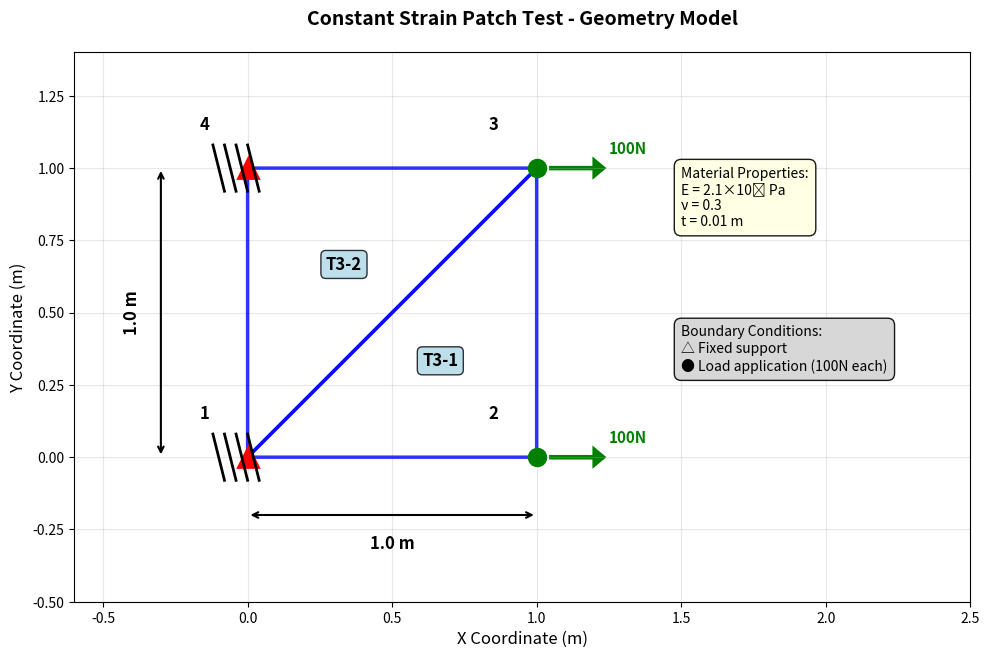
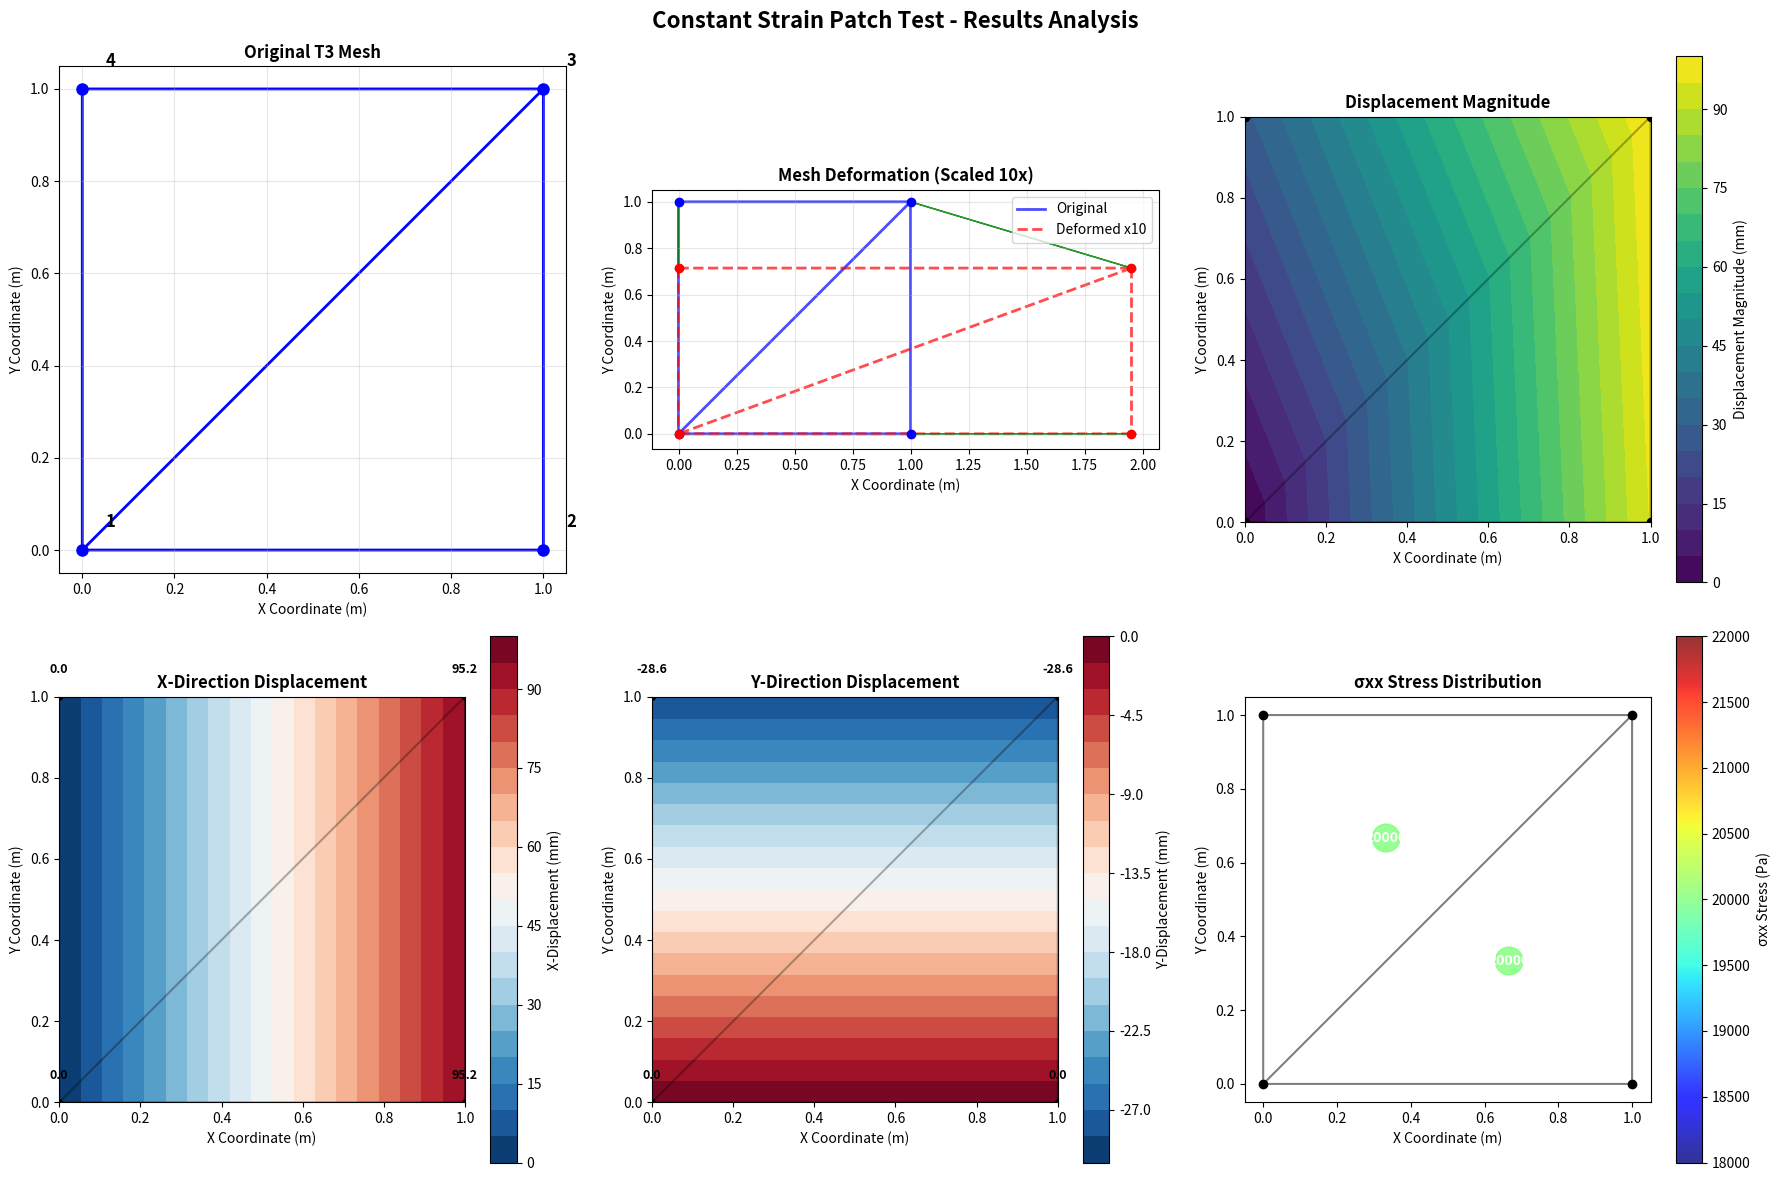

The script that saved these images, in order:
#!/usr/bin/env python3
"""
Constant Strain Patch Test - Simple Visualization
Geometry Model and Results Analysis (Separate Files)
"""

import numpy as np
import matplotlib.pyplot as plt
import matplotlib.tri as tri
import matplotlib.patches as patches

def create_constant_strain_geometry():
    """Create geometry model with boundary conditions and loads"""
    
    # Node coordinates from input file
    nodes = {
        1: {"x": 0.0, "y": 0.0, "bc": "fixed"},
        2: {"x": 1.0, "y": 0.0, "bc": "force"},
        3: {"x": 1.0, "y": 1.0, "bc": "force"},
        4: {"x": 0.0, "y": 1.0, "bc": "fixed"}
    }
    
    # Elements connectivity  
    elements = {
        1: [1, 2, 3],  # Element 1: nodes 1-2-3
        2: [1, 3, 4]   # Element 2: nodes 1-3-4
    }
    
    # Create figure
    fig, ax = plt.subplots(1, 1, figsize=(10, 8))
    
    ax.set_title('Constant Strain Patch Test - Geometry Model', 
                fontsize=14, fontweight='bold', pad=20)
    
    # Draw T3 elements
    for elem_id, node_ids in elements.items():
        x_coords = [nodes[nid]["x"] for nid in node_ids]
        y_coords = [nodes[nid]["y"] for nid in node_ids]
        x_coords.append(x_coords[0])  # Close the triangle
        y_coords.append(y_coords[0])
        
        ax.plot(x_coords, y_coords, 'b-', linewidth=2.5, alpha=0.8)
        
        # Element center for labeling
        cx = np.mean([nodes[nid]["x"] for nid in node_ids])
        cy = np.mean([nodes[nid]["y"] for nid in node_ids])
        ax.text(cx, cy, f'T3-{elem_id}', ha='center', va='center', 
               fontsize=12, fontweight='bold', 
               bbox=dict(boxstyle="round,pad=0.3", facecolor='lightblue', alpha=0.8))
    
    # Draw and label nodes
    for node_id, node in nodes.items():
        x, y = node["x"], node["y"]
        bc = node["bc"]
        
        if bc == "fixed":
            # Fixed nodes - red triangles
            ax.plot(x, y, '^', markersize=15, color='red', markeredgewidth=2)
            # Draw fixed support symbols
            for i in range(4):
                ax.plot([x-0.08+i*0.04, x-0.12+i*0.04], [y-0.08, y+0.08], 
                       'k-', linewidth=2)
        else:
            # Force nodes - green circles
            ax.plot(x, y, 'o', markersize=12, color='green', markeredgewidth=2)
            # Force arrows pointing in positive X direction
            ax.arrow(x+0.05, y, 0.15, 0, head_width=0.05, head_length=0.03, 
                    fc='green', ec='green', linewidth=3)
            ax.text(x+0.25, y+0.05, '100N', fontsize=11, color='green', fontweight='bold')
        
        # Node labels
        ax.text(x-0.15, y+0.15, f'{node_id}', fontsize=12, fontweight='bold', 
               ha='center', va='center')
    
    # Add dimension annotations
    ax.annotate('', xy=(0, -0.2), xytext=(1, -0.2),
               arrowprops=dict(arrowstyle='<->', color='black', lw=1.5))
    ax.text(0.5, -0.3, '1.0 m', ha='center', va='center', fontsize=12, fontweight='bold')
    
    ax.annotate('', xy=(-0.3, 0), xytext=(-0.3, 1),
               arrowprops=dict(arrowstyle='<->', color='black', lw=1.5))
    ax.text(-0.4, 0.5, '1.0 m', ha='center', va='center', fontsize=12, 
           fontweight='bold', rotation=90)
    
    # Material properties text box
    props_text = (
        "Material Properties:\n"
        "E = 2.1×10⁵ Pa\n"
        "ν = 0.3\n"
        "t = 0.01 m"
    )
    ax.text(1.5, 0.8, props_text, fontsize=10, 
           bbox=dict(boxstyle="round,pad=0.5", facecolor='lightyellow', alpha=0.9))
    
    # Boundary conditions legend
    legend_text = (
        "Boundary Conditions:\n"
        "△ Fixed support\n"
        "● Load application (100N each)"
    )
    ax.text(1.5, 0.3, legend_text, fontsize=10,
           bbox=dict(boxstyle="round,pad=0.5", facecolor='lightgray', alpha=0.9))
    
    ax.set_xlim(-0.6, 2.5)
    ax.set_ylim(-0.5, 1.4)
    ax.set_aspect('equal')
    ax.grid(True, alpha=0.3)
    ax.set_xlabel('X Coordinate (m)', fontsize=12)
    ax.set_ylabel('Y Coordinate (m)', fontsize=12)
    
    plt.tight_layout()
    
    # Save the figure
    plt.savefig('constant_strain_geometry.png', dpi=300, bbox_inches='tight')
    plt.savefig('constant_strain_geometry.pdf', bbox_inches='tight')
    
    print("Geometry model saved as:")
    print("- constant_strain_geometry.png")
    print("- constant_strain_geometry.pdf")

def create_constant_strain_results():
    """Create results analysis visualization"""
    
    # Exact data from STAPpp output
    nodes = {
        1: {"x": 0.0, "y": 0.0, "ux": 0.0, "uy": 0.0},
        2: {"x": 1.0, "y": 0.0, "ux": 9.52381e-02, "uy": 0.0},
        3: {"x": 1.0, "y": 1.0, "ux": 9.52381e-02, "uy": -2.85714e-02},
        4: {"x": 0.0, "y": 1.0, "ux": 0.0, "uy": -2.85714e-02}
    }
    
    elements = {
        1: {"nodes": [1, 2, 3], "sxx": 2.00000e+04, "syy": -9.09495e-13, "sxy": 0.0},
        2: {"nodes": [1, 3, 4], "sxx": 2.00000e+04, "syy": -9.09495e-13, "sxy": 2.80225e-13}
    }
    
    # Extract coordinates and displacements
    x = np.array([nodes[i]["x"] for i in range(1, 5)])
    y = np.array([nodes[i]["y"] for i in range(1, 5)])
    ux = np.array([nodes[i]["ux"] for i in range(1, 5)])
    uy = np.array([nodes[i]["uy"] for i in range(1, 5)])
    
    # Calculate deformed coordinates
    scale_factor = 10
    x_def = x + ux * scale_factor
    y_def = y + uy * scale_factor
    
    # Calculate displacement magnitude
    displacement_mag = np.sqrt(ux**2 + uy**2)
    
    # Triangulation
    triangles = np.array([[0, 1, 2], [0, 2, 3]])  # T3 elements
    triang = tri.Triangulation(x, y, triangles)
    triang_def = tri.Triangulation(x_def, y_def, triangles)
    
    # Create figure
    fig, axes = plt.subplots(2, 3, figsize=(18, 12))
    fig.suptitle('Constant Strain Patch Test - Results Analysis', 
                 fontsize=16, fontweight='bold')
    
    # Original mesh
    ax1 = axes[0, 0]
    ax1.triplot(triang, 'b-', linewidth=2)
    ax1.plot(x, y, 'bo', markersize=8)
    for i in range(4):
        ax1.text(x[i]+0.05, y[i]+0.05, f'{i+1}', fontsize=12, ha='left', fontweight='bold')
    ax1.set_title('Original T3 Mesh', fontweight='bold')
    ax1.set_xlabel('X Coordinate (m)')
    ax1.set_ylabel('Y Coordinate (m)')
    ax1.grid(True, alpha=0.3)
    ax1.set_aspect('equal')
    
    # Deformation comparison
    ax2 = axes[0, 1]
    ax2.triplot(triang, 'b-', linewidth=2, alpha=0.7, label='Original')
    ax2.triplot(triang_def, 'r--', linewidth=2, alpha=0.7, label=f'Deformed x{scale_factor}')
    ax2.plot(x, y, 'bo', markersize=6)
    ax2.plot(x_def, y_def, 'ro', markersize=6)
    
    # Displacement vectors
    for i in range(4):
        if displacement_mag[i] > 1e-10:
            ax2.arrow(x[i], y[i], ux[i]*scale_factor, uy[i]*scale_factor, 
                     head_width=0.03, head_length=0.02, fc='green', ec='green', alpha=0.8)
    
    ax2.set_title('Mesh Deformation (Scaled 10x)', fontweight='bold')
    ax2.set_xlabel('X Coordinate (m)')
    ax2.set_ylabel('Y Coordinate (m)')
    ax2.legend()
    ax2.grid(True, alpha=0.3)
    ax2.set_aspect('equal')
    
    # Displacement magnitude contour
    ax3 = axes[0, 2]
    contour3 = ax3.tricontourf(triang, displacement_mag*1000, levels=20, cmap='viridis')
    cbar3 = plt.colorbar(contour3, ax=ax3)
    cbar3.set_label('Displacement Magnitude (mm)')
    ax3.triplot(triang, 'k-', alpha=0.3)
    ax3.plot(x, y, 'ko', markersize=6)
    ax3.set_title('Displacement Magnitude', fontweight='bold')
    ax3.set_xlabel('X Coordinate (m)')
    ax3.set_ylabel('Y Coordinate (m)')
    ax3.set_aspect('equal')
    
    # X-displacement contour
    ax4 = axes[1, 0]
    contour4 = ax4.tricontourf(triang, ux*1000, levels=20, cmap='RdBu_r')
    cbar4 = plt.colorbar(contour4, ax=ax4)
    cbar4.set_label('X-Displacement (mm)')
    ax4.triplot(triang, 'k-', alpha=0.3)
    ax4.plot(x, y, 'ko', markersize=4)
    # Add displacement values at nodes
    for i in range(4):
        ax4.text(x[i], y[i]+0.05, f'{ux[i]*1000:.1f}', ha='center', va='bottom', 
                fontsize=9, fontweight='bold')
    ax4.set_title('X-Direction Displacement', fontweight='bold')
    ax4.set_xlabel('X Coordinate (m)')
    ax4.set_ylabel('Y Coordinate (m)')
    ax4.set_aspect('equal')
    
    # Y-displacement contour
    ax5 = axes[1, 1]
    contour5 = ax5.tricontourf(triang, uy*1000, levels=20, cmap='RdBu_r')
    cbar5 = plt.colorbar(contour5, ax=ax5)
    cbar5.set_label('Y-Displacement (mm)')
    ax5.triplot(triang, 'k-', alpha=0.3)
    ax5.plot(x, y, 'ko', markersize=4)
    # Add displacement values at nodes
    for i in range(4):
        ax5.text(x[i], y[i]+0.05, f'{uy[i]*1000:.1f}', ha='center', va='bottom', 
                fontsize=9, fontweight='bold')
    ax5.set_title('Y-Direction Displacement', fontweight='bold')
    ax5.set_xlabel('X Coordinate (m)')
    ax5.set_ylabel('Y Coordinate (m)')
    ax5.set_aspect('equal')
    
    # Stress distribution
    ax6 = axes[1, 2]
    # Calculate element centers and stress
    elem_centers = []
    stress_xx = []
    
    for elem_id, elem in elements.items():
        node_ids = elem["nodes"]
        cx = np.mean([nodes[nid]["x"] for nid in node_ids])
        cy = np.mean([nodes[nid]["y"] for nid in node_ids])
        elem_centers.append([cx, cy])
        stress_xx.append(elem["sxx"])
    
    elem_centers = np.array(elem_centers)
    scatter = ax6.scatter(elem_centers[:, 0], elem_centers[:, 1], 
                         c=stress_xx, s=400, cmap='jet', alpha=0.8)
    cbar6 = plt.colorbar(scatter, ax=ax6)
    cbar6.set_label('σxx Stress (Pa)')
    ax6.triplot(triang, 'k-', alpha=0.5)
    ax6.plot(x, y, 'ko', markersize=6)
    
    # Label stress values
    for i, (center, sxx) in enumerate(zip(elem_centers, stress_xx)):
        ax6.text(center[0], center[1], f'{sxx:.0f}', ha='center', va='center', 
                fontsize=10, fontweight='bold', color='white')
    
    ax6.set_title('σxx Stress Distribution', fontweight='bold')
    ax6.set_xlabel('X Coordinate (m)')
    ax6.set_ylabel('Y Coordinate (m)')
    ax6.set_aspect('equal')
    
    plt.tight_layout()
    
    # Save figure
    plt.savefig('constant_strain_results.png', dpi=300, bbox_inches='tight')
    plt.savefig('constant_strain_results.pdf', bbox_inches='tight')
    
    # Print results summary
    print("\nResults Summary:")
    print("Node    X-Disp(mm)      Y-Disp(mm)      Magnitude(mm)")
    print("-" * 55)
    for i in range(1, 5):
        ux_mm = nodes[i]['ux'] * 1000
        uy_mm = nodes[i]['uy'] * 1000
        mag_mm = np.sqrt(ux_mm**2 + uy_mm**2)
        print(f"{i:2d}    {ux_mm:10.1f}    {uy_mm:10.1f}    {mag_mm:10.1f}")
    
    print("\nElement Stress Results:")
    print("Elem    σxx(Pa)       σyy(Pa)       τxy(Pa)")
    print("-" * 50)
    for elem_id, elem in elements.items():
        print(f"{elem_id:2d}    {elem['sxx']:10.0f}    {elem['syy']:10.2e}    {elem['sxy']:10.2e}")
    
    print("\nResults analysis saved as:")
    print("- constant_strain_results.png")
    print("- constant_strain_results.pdf")

def main():
    """Main function to create both visualizations"""
    print("Creating Constant Strain Patch Test Visualizations...")
    print("="*60)
    
    # Create geometry model
    print("\n1. Creating geometry model...")
    create_constant_strain_geometry()
    
    # Create results analysis
    print("\n2. Creating results analysis...")
    create_constant_strain_results()
    
    print("\n" + "="*60)
    print("All visualizations completed!")
    print("\nMove generated files to your img/ directory:")
    print("mv constant_strain_geometry.png ../writing/img/")
    print("mv constant_strain_results.png ../writing/img/")
    print("="*60)

if __name__ == "__main__":
    main()